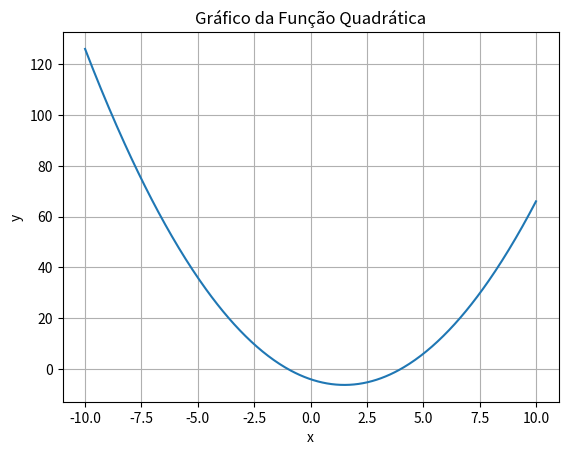

This chart was generated by the following Python code:
import numpy as np
import matplotlib.pyplot as plt

# Defina os coeficientes da função: ax² + bx + c
a = 1
b = -3
c = -4

# Gera valores de x
x = np.linspace(-10, 10, 400)

# Calcula y = ax² + bx + c
y = a*x**2 + b*x + c

# Plota o gráfico
plt.plot(x, y)
plt.xlabel("x")
plt.ylabel("y")
plt.title("Gráfico da Função Quadrática")
plt.grid(True)

plt.show()
